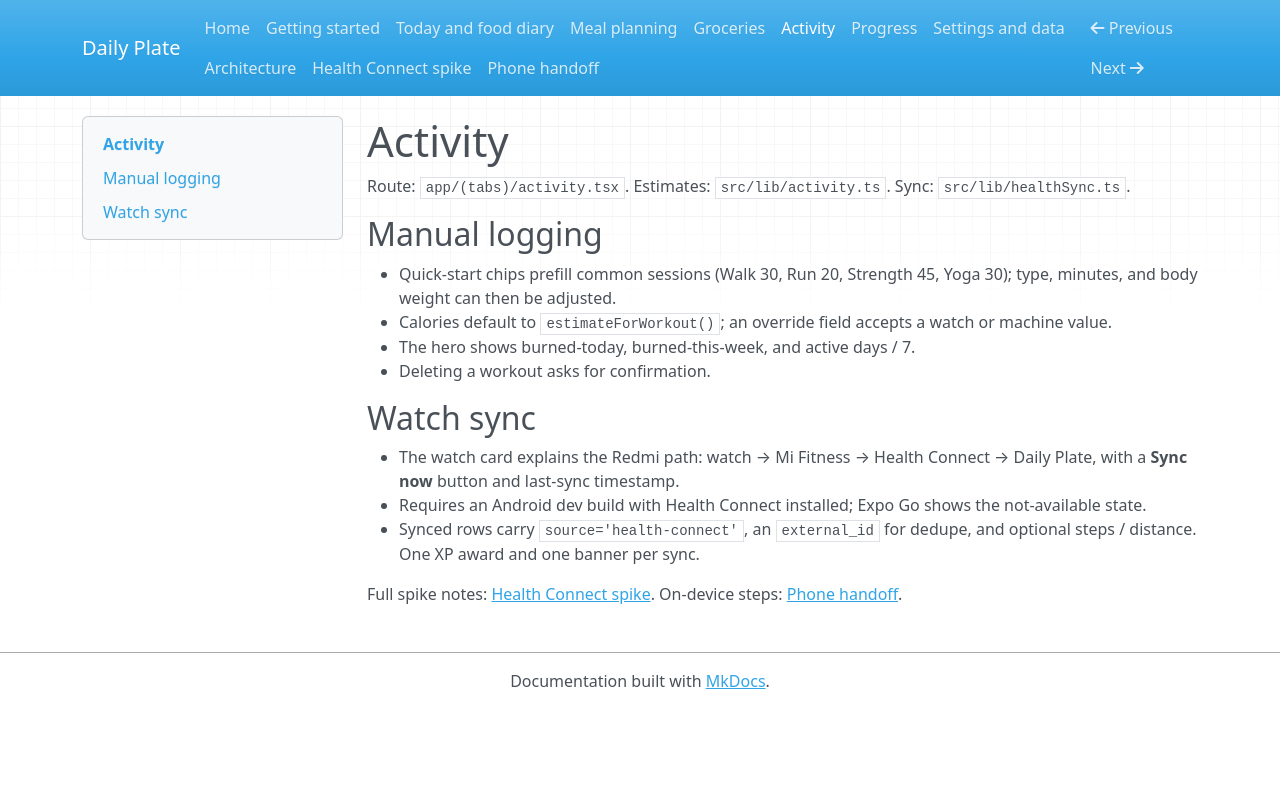

repository: ChrisStathakis/loose_weight_app · page: activity.html · generator: mkdocs

# Activity

Route: `app/(tabs)/activity.tsx`. Estimates: `src/lib/activity.ts`.
Sync: `src/lib/healthSync.ts`.

## Manual logging

- Quick-start chips prefill common sessions (Walk 30, Run 20, Strength 45,
  Yoga 30); type, minutes, and body weight can then be adjusted.
- Calories default to `estimateForWorkout()`; an override field accepts a
  watch or machine value.
- The hero shows burned-today, burned-this-week, and active days / 7.
- Deleting a workout asks for confirmation.

## Watch sync

- The watch card explains the Redmi path: watch → Mi Fitness → Health Connect
  → Daily Plate, with a **Sync now** button and last-sync timestamp.
- Requires an Android dev build with Health Connect installed; Expo Go shows
  the not-available state.
- Synced rows carry `source='health-connect'`, an `external_id` for dedupe,
  and optional steps / distance. One XP award and one banner per sync.

Full spike notes: [Health Connect spike](health-connect-spike.md).
On-device steps: [Phone handoff](phone-handoff.md).
